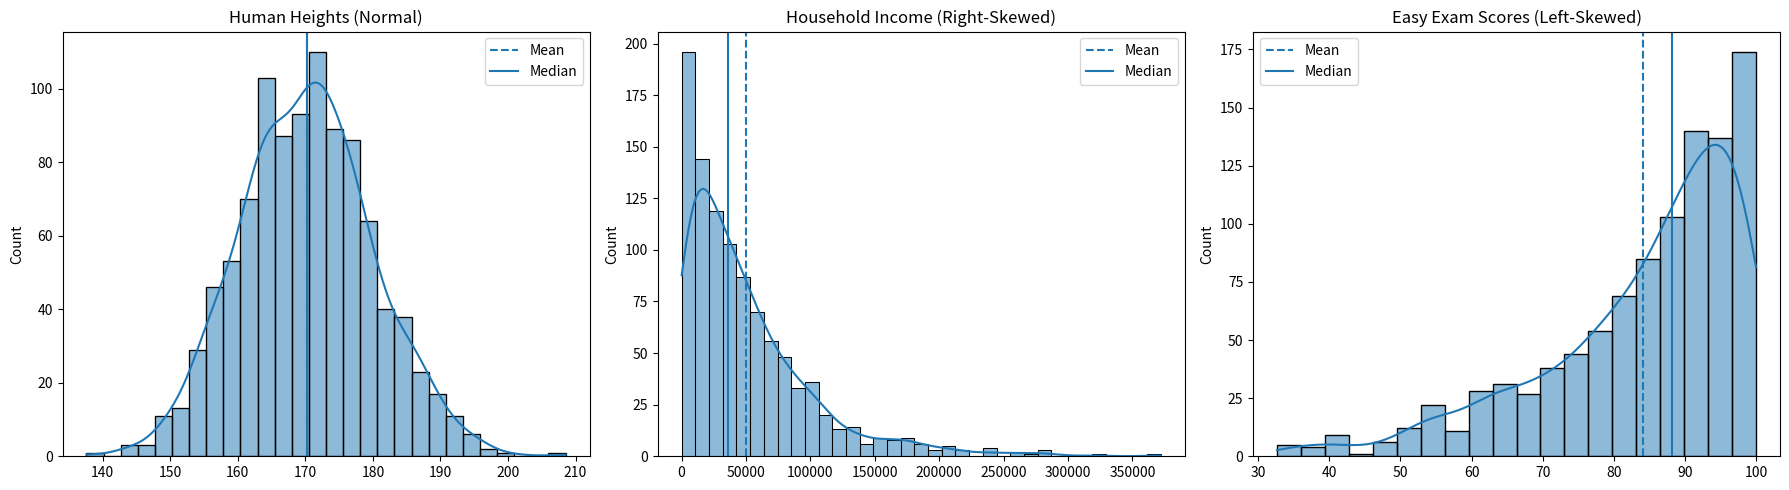
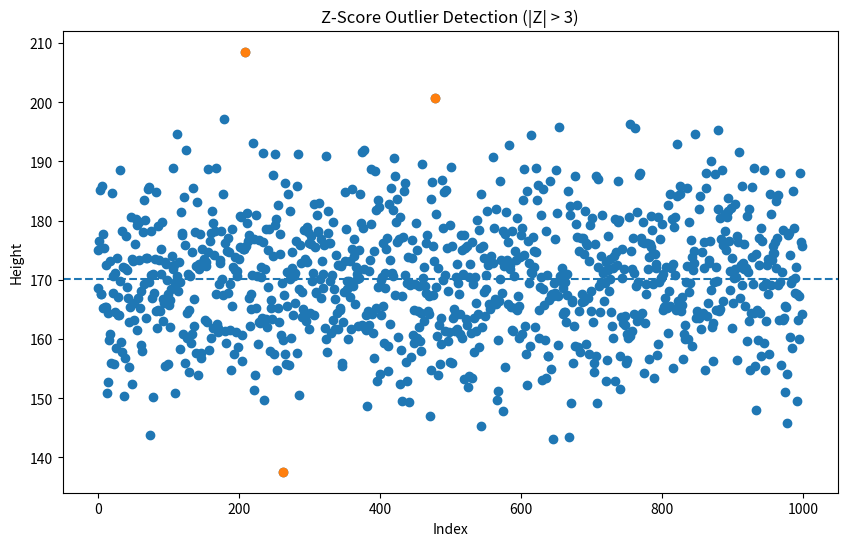
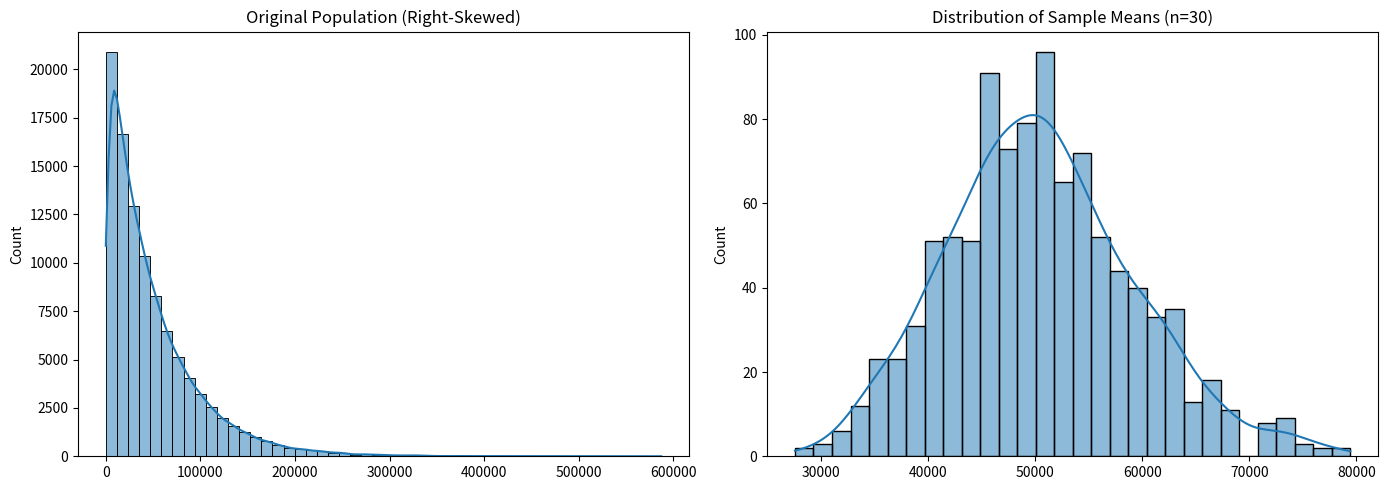

Recreate these plots in Python, in order.
# -*- coding: utf-8 -*-
"""
Created on Thu Feb 19 11:55:47 2026

[redacted]
"""
#Task 1
import numpy as np
import pandas as pd
import matplotlib.pyplot as plt
import seaborn as sns

np.random.seed(42)

# Generate datasets
heights = np.random.normal(loc=170, scale=10, size=1000)          # Normal
income = np.random.exponential(scale=50000, size=1000)           # Right-skewed
scores = np.random.beta(a=5, b=1, size=1000) * 100               # Left-skewed

# Create subplots
plt.figure(figsize=(18, 5))

# Plot 1: Normal Distribution
plt.subplot(1, 3, 1)
sns.histplot(heights, kde=True)
plt.title("Human Heights (Normal)")
plt.axvline(np.mean(heights), linestyle='--', label='Mean')
plt.axvline(np.median(heights), linestyle='-', label='Median')
plt.legend()

# Plot 2: Right-Skewed
plt.subplot(1, 3, 2)
sns.histplot(income, kde=True)
plt.title("Household Income (Right-Skewed)")
plt.axvline(np.mean(income), linestyle='--', label='Mean')
plt.axvline(np.median(income), linestyle='-', label='Median')
plt.legend()

# Plot 3: Left-Skewed
plt.subplot(1, 3, 3)
sns.histplot(scores, kde=True)
plt.title("Easy Exam Scores (Left-Skewed)")
plt.axvline(np.mean(scores), linestyle='--', label='Mean')
plt.axvline(np.median(scores), linestyle='-', label='Median')
plt.legend()

plt.tight_layout()
plt.show()


#Task 2
import numpy as np
import pandas as pd
import matplotlib.pyplot as plt

np.random.seed(42)

heights = np.random.normal(loc=170, scale=10, size=1000)
df = pd.DataFrame({"height": heights})

mu = df["height"].mean()
sigma = df["height"].std()

df["z_score"] = (df["height"] - mu) / sigma
outliers = df[np.abs(df["z_score"]) > 3]

plt.figure(figsize=(10,6))
plt.scatter(df.index, df["height"])
plt.scatter(outliers.index, outliers["height"])
plt.axhline(mu, linestyle="--")
plt.title("Z-Score Outlier Detection (|Z| > 3)")
plt.xlabel("Index")
plt.ylabel("Height")
plt.show()



#Task 3
import numpy as np
import pandas as pd
import matplotlib.pyplot as plt
import seaborn as sns

np.random.seed(42)

# Step 1: Create a heavily right-skewed dataset (Income-like)
population = np.random.exponential(scale=50000, size=100000)

# Step 2: Take 1000 samples of size 30 and compute means
sample_means = []

for i in range(1000):
    sample = np.random.choice(population, size=30)
    sample_means.append(np.mean(sample))

sample_means = np.array(sample_means)

# Step 3: Plot Original Distribution vs Sample Means
plt.figure(figsize=(14,5))

# Original skewed population
plt.subplot(1,2,1)
sns.histplot(population, bins=50, kde=True)
plt.title("Original Population (Right-Skewed)")

# Distribution of sample means
plt.subplot(1,2,2)
sns.histplot(sample_means, bins=30, kde=True)
plt.title("Distribution of Sample Means (n=30)")

plt.tight_layout()
plt.show()
